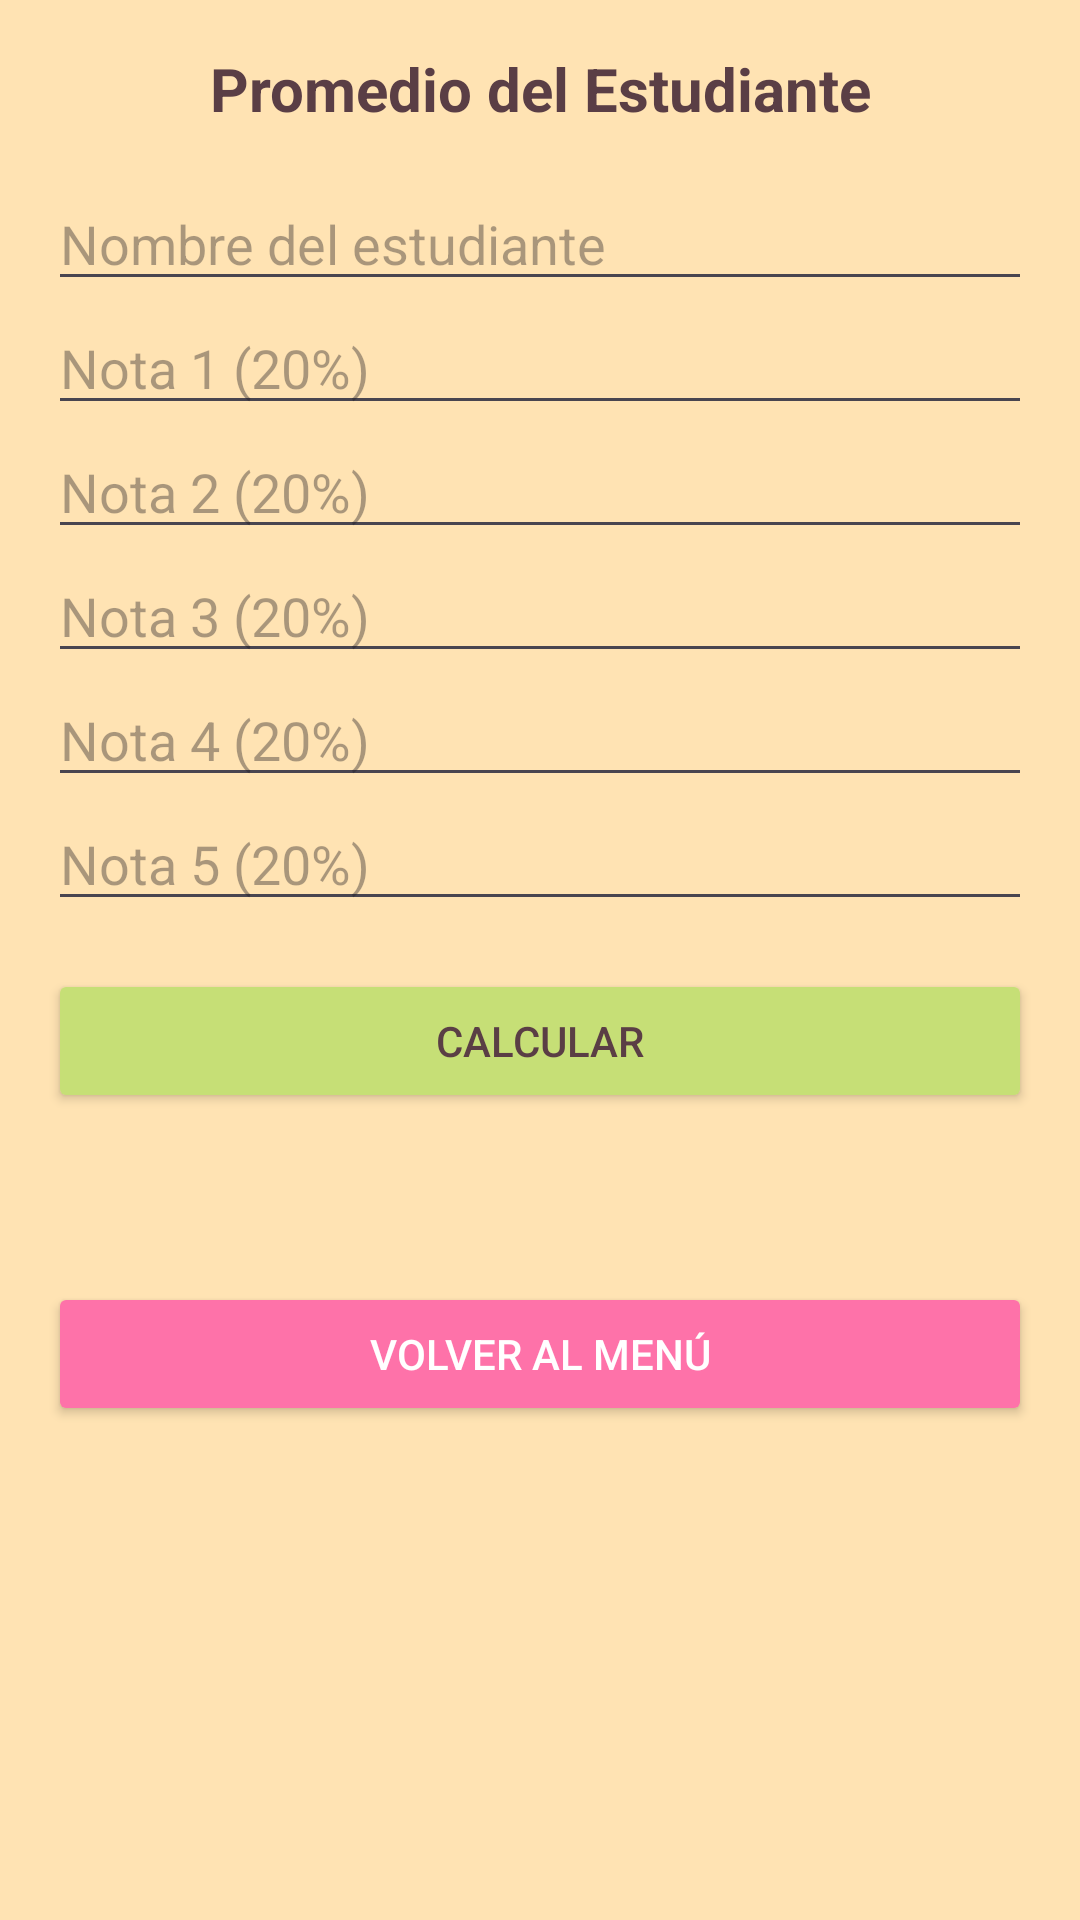

Write the Android layout XML for this screen, with the resource values it uses.
<!-- AndroidManifest.xml: application theme Theme.Desafio1_DSM -->
<!-- res/layout/activity_promedio.xml -->
<?xml version="1.0" encoding="utf-8"?>
<ScrollView xmlns:android="http://schemas.android.com/apk/res/android"
    android:layout_width="match_parent"
    android:layout_height="match_parent"
    android:background="@color/fondo"
    android:padding="@dimen/padding_standard">

    <LinearLayout
        android:layout_width="match_parent"
        android:layout_height="wrap_content"
        android:orientation="vertical">

        <TextView
            android:layout_width="match_parent"
            android:layout_height="wrap_content"
            android:text="@string/title_promedio"
            android:textSize="@dimen/text_size_title"
            android:textStyle="bold"
            android:gravity="center"
            android:layout_marginBottom="@dimen/margin_medium"
            android:textColor="@color/texto_titulo"/>

        <EditText
            android:id="@+id/etNombre"
            android:layout_width="match_parent"
            android:layout_height="wrap_content"
            android:hint="@string/hint_nombre_estudiante"
            android:inputType="textPersonName"/>

        <EditText android:id="@+id/etNota1" android:layout_width="match_parent" android:layout_height="wrap_content" android:hint="@string/hint_nota1" android:inputType="numberDecimal"/>
        <EditText android:id="@+id/etNota2" android:layout_width="match_parent" android:layout_height="wrap_content" android:hint="@string/hint_nota2" android:inputType="numberDecimal"/>
        <EditText android:id="@+id/etNota3" android:layout_width="match_parent" android:layout_height="wrap_content" android:hint="@string/hint_nota3" android:inputType="numberDecimal"/>
        <EditText android:id="@+id/etNota4" android:layout_width="match_parent" android:layout_height="wrap_content" android:hint="@string/hint_nota4" android:inputType="numberDecimal"/>
        <EditText android:id="@+id/etNota5" android:layout_width="match_parent" android:layout_height="wrap_content" android:hint="@string/hint_nota5" android:inputType="numberDecimal"/>

        <Button
            android:id="@+id/btnCalcularPromedio"
            android:layout_width="match_parent"
            android:layout_height="wrap_content"
            android:text="@string/btn_calcular"
            android:layout_marginTop="@dimen/margin_medium"
            android:backgroundTint="@color/verdecito"
            android:textColor="@color/texto_titulo"/>

        <TextView
            android:id="@+id/tvResultadoPromedio"
            android:layout_width="match_parent"
            android:layout_height="wrap_content"
            android:textSize="18sp"
            android:layout_marginTop="@dimen/margin_medium"
            android:gravity="center"/>

        <Button
            android:id="@+id/btnVolverMenu"
            android:layout_width="match_parent"
            android:layout_height="wrap_content"
            android:text="@string/btn_volver"
            android:layout_marginTop="@dimen/margin_medium"
            android:backgroundTint="@color/rosita"
            android:textColor="@color/texto_botones"/>

    </LinearLayout>
</ScrollView>
<!-- resources referenced by this layout -->
<resources>
  <color name="fondo">#FFE3B3</color>
  <color name="rosita">#FE72A9</color>
  <color name="texto_botones">#FFFFFFFF</color>
  <color name="texto_titulo">#5A3E45</color>
  <color name="verdecito">#C6DF76</color>
  <dimen name="margin_medium">16dp</dimen>
  <dimen name="padding_standard">16dp</dimen>
  <dimen name="text_size_title">20sp</dimen>
  <string name="btn_calcular">Calcular</string>
  <string name="btn_volver">Volver al Menú</string>
  <string name="hint_nombre_estudiante">Nombre del estudiante</string>
  <string name="hint_nota1">Nota 1 (20%)</string>
  <string name="hint_nota2">Nota 2 (20%)</string>
  <string name="hint_nota3">Nota 3 (20%)</string>
  <string name="hint_nota4">Nota 4 (20%)</string>
  <string name="hint_nota5">Nota 5 (20%)</string>
  <string name="title_promedio">Promedio del Estudiante</string>
  <style name="Theme.Desafio1_DSM" parent="Base.Theme.Desafio1_DSM" />
  <style name="Base.Theme.Desafio1_DSM" parent="Theme.Material3.DayNight.NoActionBar">
          
          
      </style>
</resources>
